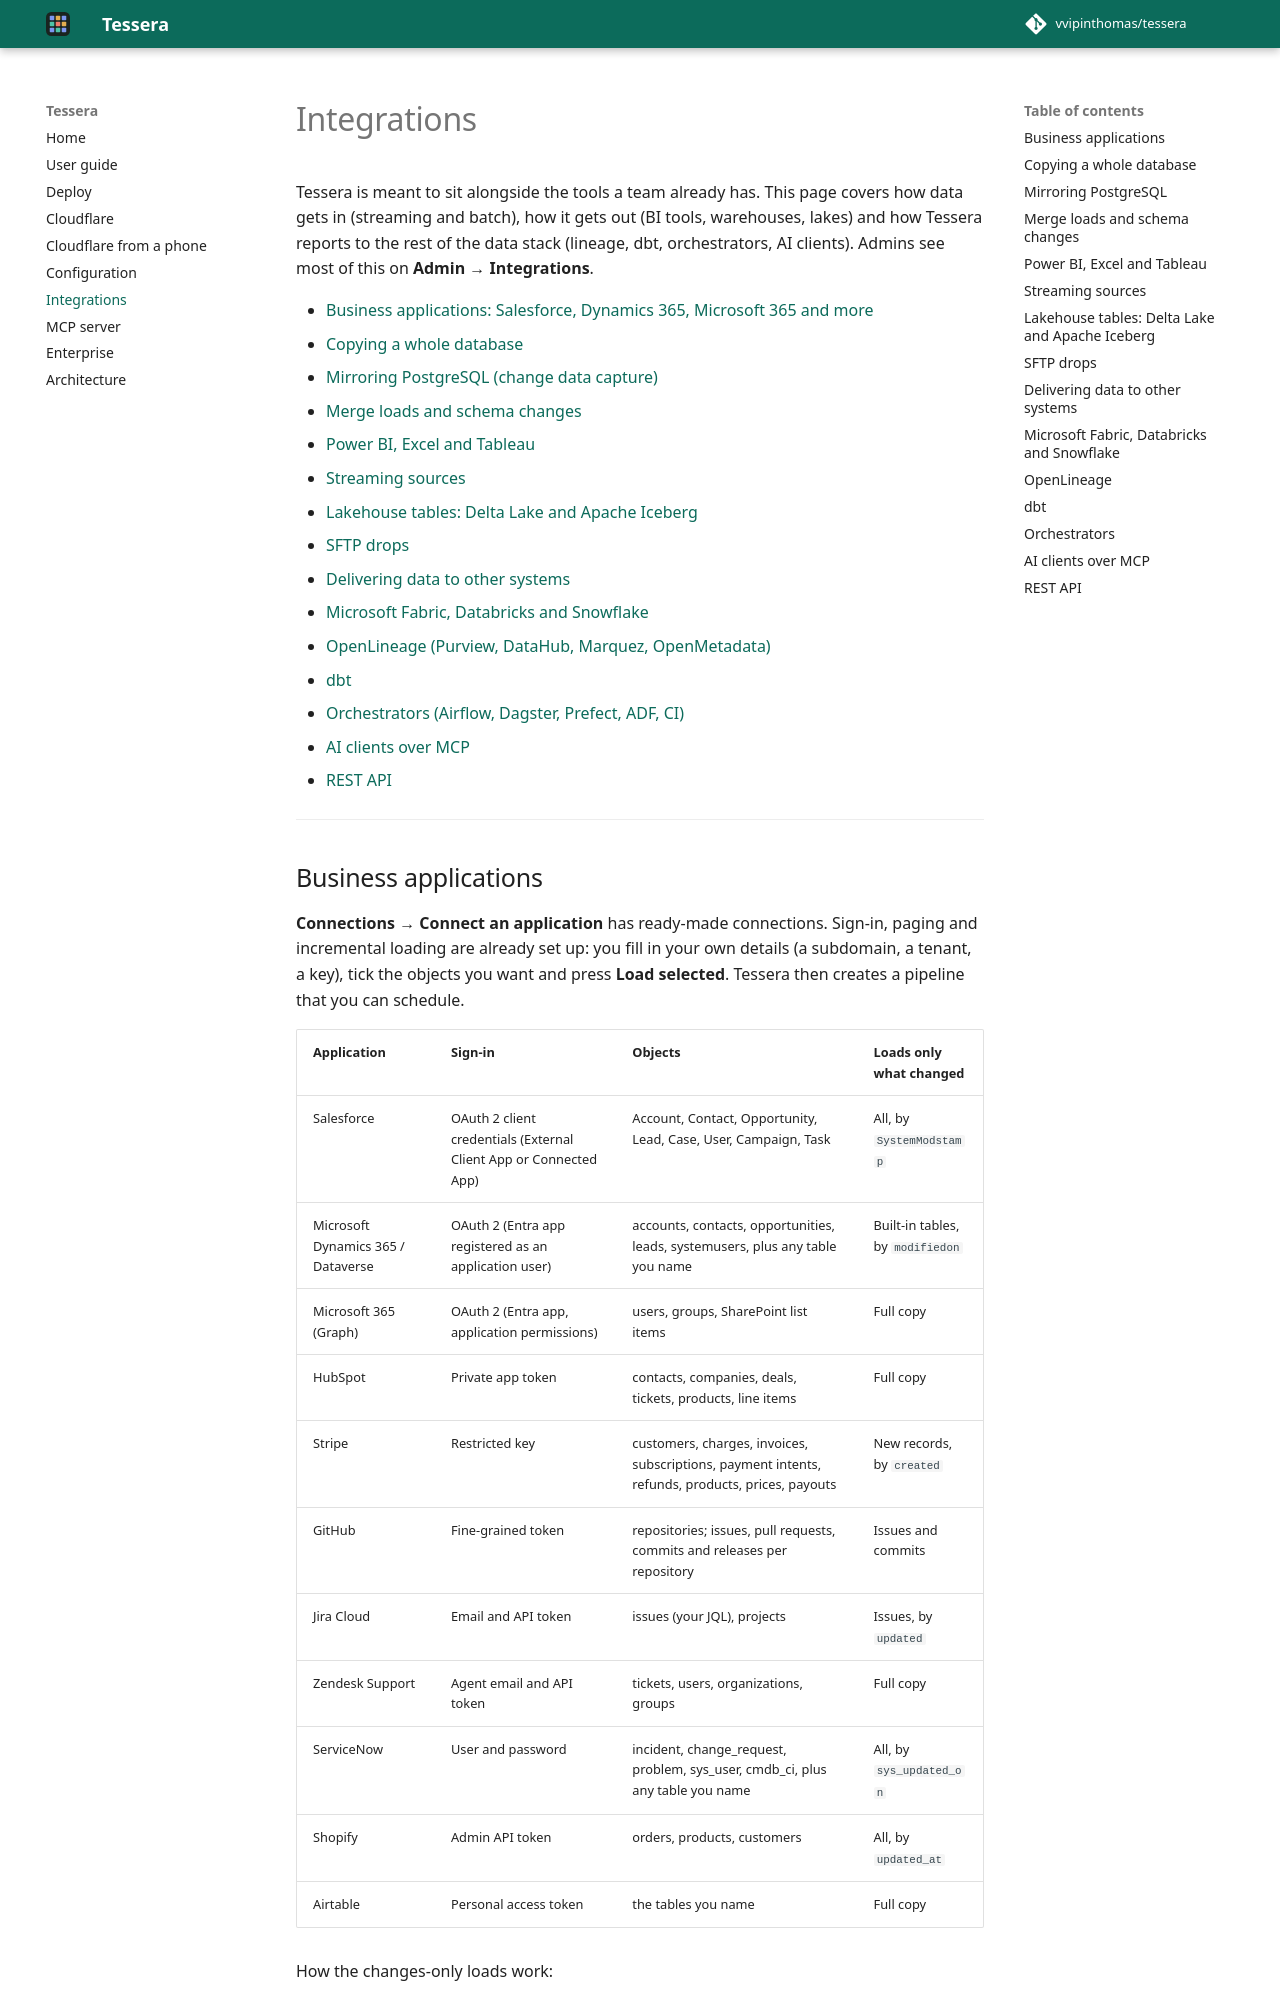

repository: vvipinthomas/tessera · page: INTEGRATIONS/index.html · generator: mkdocs

# Integrations

Tessera is meant to sit alongside the tools a team already has. This page covers how data gets in (streaming and
batch), how it gets out (BI tools, warehouses, lakes) and how Tessera reports to the rest of the data stack
(lineage, dbt, orchestrators, AI clients). Admins see most of this on **Admin → Integrations**.

- [Business applications: Salesforce, Dynamics 365, Microsoft 365 and more](#business-applications)
- [Copying a whole database](#copying-a-whole-database)
- [Mirroring PostgreSQL (change data capture)](#mirroring-postgresql)
- [Merge loads and schema changes](#merge-loads-and-schema-changes)
- [Power BI, Excel and Tableau](#power-bi-excel-and-tableau)
- [Streaming sources](#streaming-sources)
- [Lakehouse tables: Delta Lake and Apache Iceberg](#lakehouse-tables-delta-lake-and-apache-iceberg)
- [SFTP drops](#sftp-drops)
- [Delivering data to other systems](#delivering-data-to-other-systems)
- [Microsoft Fabric, Databricks and Snowflake](#microsoft-fabric-databricks-and-snowflake)
- [OpenLineage (Purview, DataHub, Marquez, OpenMetadata)](#openlineage)
- [dbt](#dbt)
- [Orchestrators (Airflow, Dagster, Prefect, ADF, CI)](#orchestrators)
- [AI clients over MCP](#ai-clients-over-mcp)
- [REST API](#rest-api)

---
